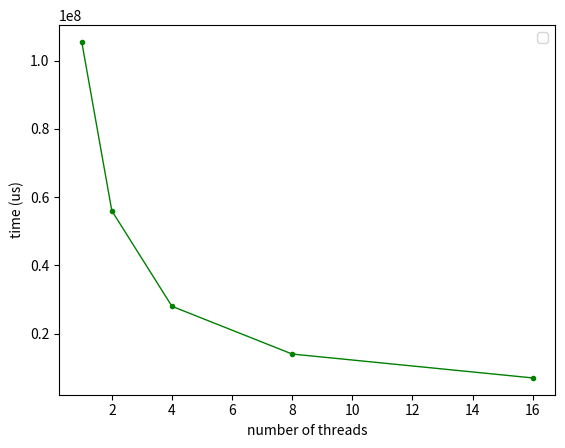

Write the Python code that produced this figure.
import matplotlib.pyplot as plt
import numpy as np

# Sequential
x = [16, 128, 1024, 1048576, 4294967295]
y = [11, 11, 16, 2831, 10471147]
print(np.divide(y,x))

# Parallel
threads = [1, 2, 4, 8, 16]
microseconds = [105450513, 55977659, 27984860, 13995603, 6998771]


plt.ylabel('time (us)')
plt.xlabel('number of threads')
plt.plot(threads,microseconds, 'go', linestyle='-', linewidth=1, markersize=3, label='')
plt.legend()
plt.show()
